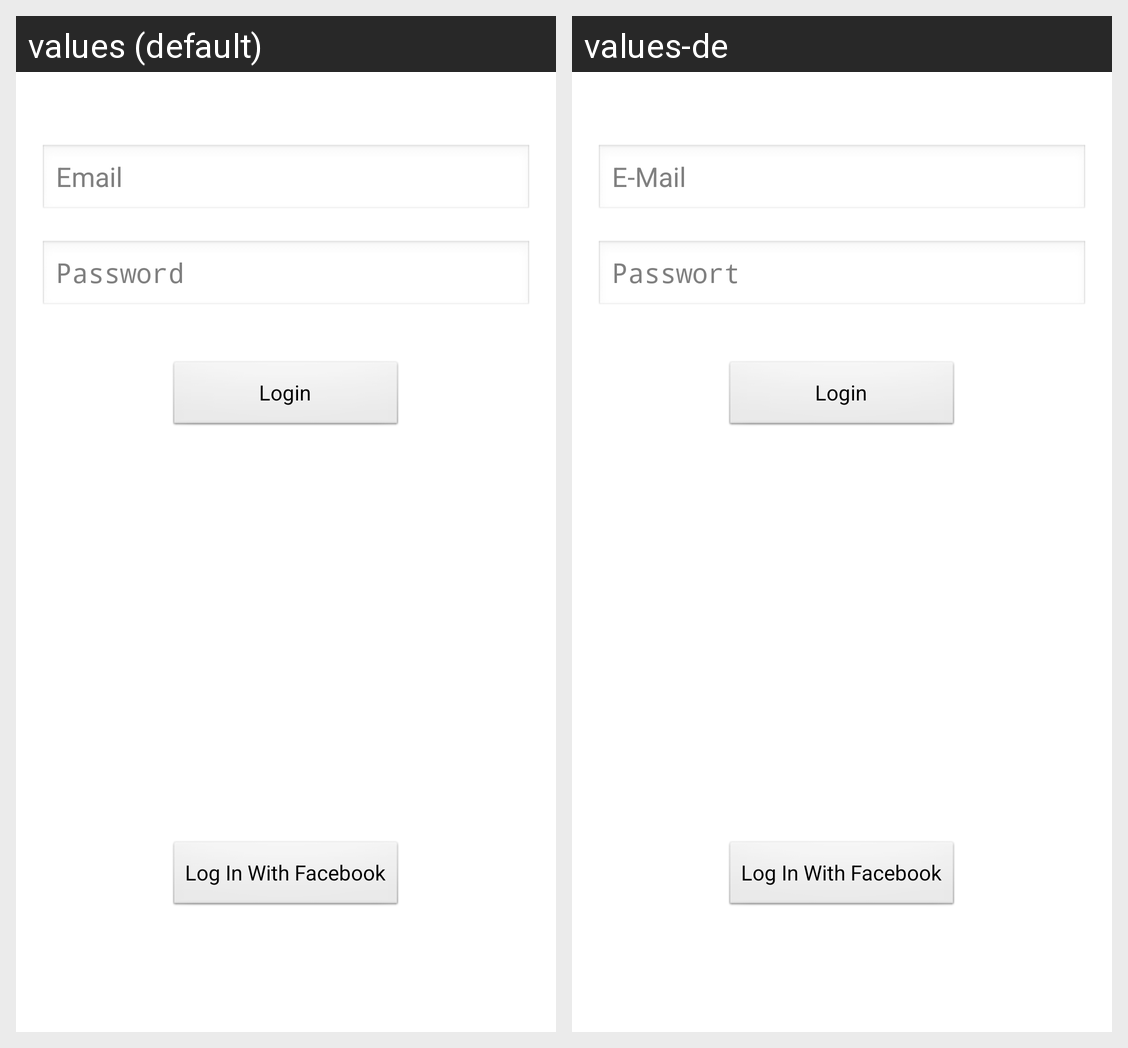

Strings drawn on this Android screen and how each of the app's shown locales translates them:
Android screen res/layout/fragment_login.xml rendered under 2 locales, left to right: values (default), values-de. Device: Nexus 5 (rendered at 1080×1920; each locale shown at half size, 540×960, under a caption strip naming it); theme android:Theme.Translucent.NoTitleBar.
Strings drawn on this screen, with the default value and each locale's value (text and hints the layout hard-codes, and strings that could not be matched under every locale, appear in the picture but are not listed):

email
  values: Email
  values-de: E-Mail

password
  values: Password
  values-de: Passwort

login
  values: Login
  values-de: Login
